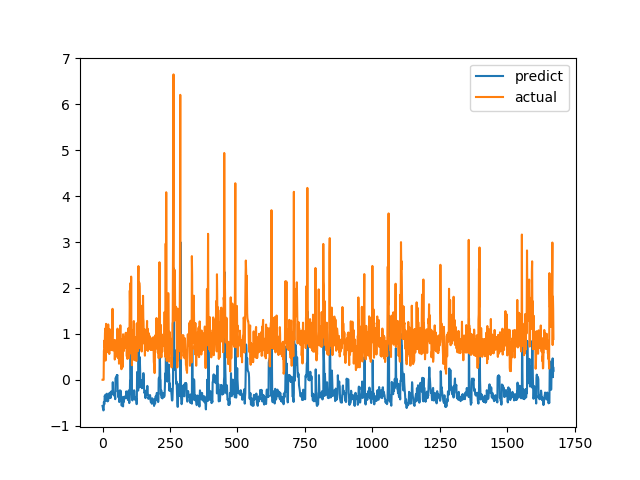

Data behind this chart, as committed beside it:
predict, actual
-0.5685, 0.0
-0.602, 0.0
-0.6362, 0.0
-0.6662, 0.0
-0.663, 0.0
-0.4816, 0.6238
-0.5228, 0.6915
-0.5297, 0.8558
-0.3498, 0.7094
-0.3711, 1.015
-0.3684, 1.116
-0.3249, 0.4183
-0.4338, 1.002
-0.4562, 1.219
-0.3352, 1.143
-0.318, 0.6528
-0.302, 0.6747
-0.4032, 0.601
-0.4409, 0.6695
-0.4692, 0.6538
-0.461, 0.7814
-0.4544, 1.206
-0.367, 0.8469
-0.3739, 0.8286
-0.296, 0.6482
-0.3354, 0.5624
-0.3894, 0.7183
-0.3957, 1.1
-0.3104, 0.9542
-0.2739, 0.729
-0.3452, 0.6694
-0.3891, 0.8631
-0.2547, 0.6465
-0.2798, 0.8223
-0.3166, 0.9236
-0.2861, 0.8301
-0.2866, 1.067
-0.2611, 1.546
-0.05226, 0.6827
-0.227, 0.6386
-0.3054, 0.6464
-0.3263, 0.6881
-0.3368, 0.7274
-0.3417, 0.65
-0.3439, 0.8694
-0.334, 0.4409
-0.3651, 0.4519
-0.422, 0.7575
0.01953, 0.4952
0.0482, 0.6851
0.02391, 0.7244
0.06086, 0.8654
0.08615, 0.74
0.09897, 0.8071
0.08909, 0.8204
0.1051, 1.114
-0.2558, 1.109
-0.2408, 0.4751
-0.3763, 1.039
-0.3743, 0.9458
... 1,612 more rows
